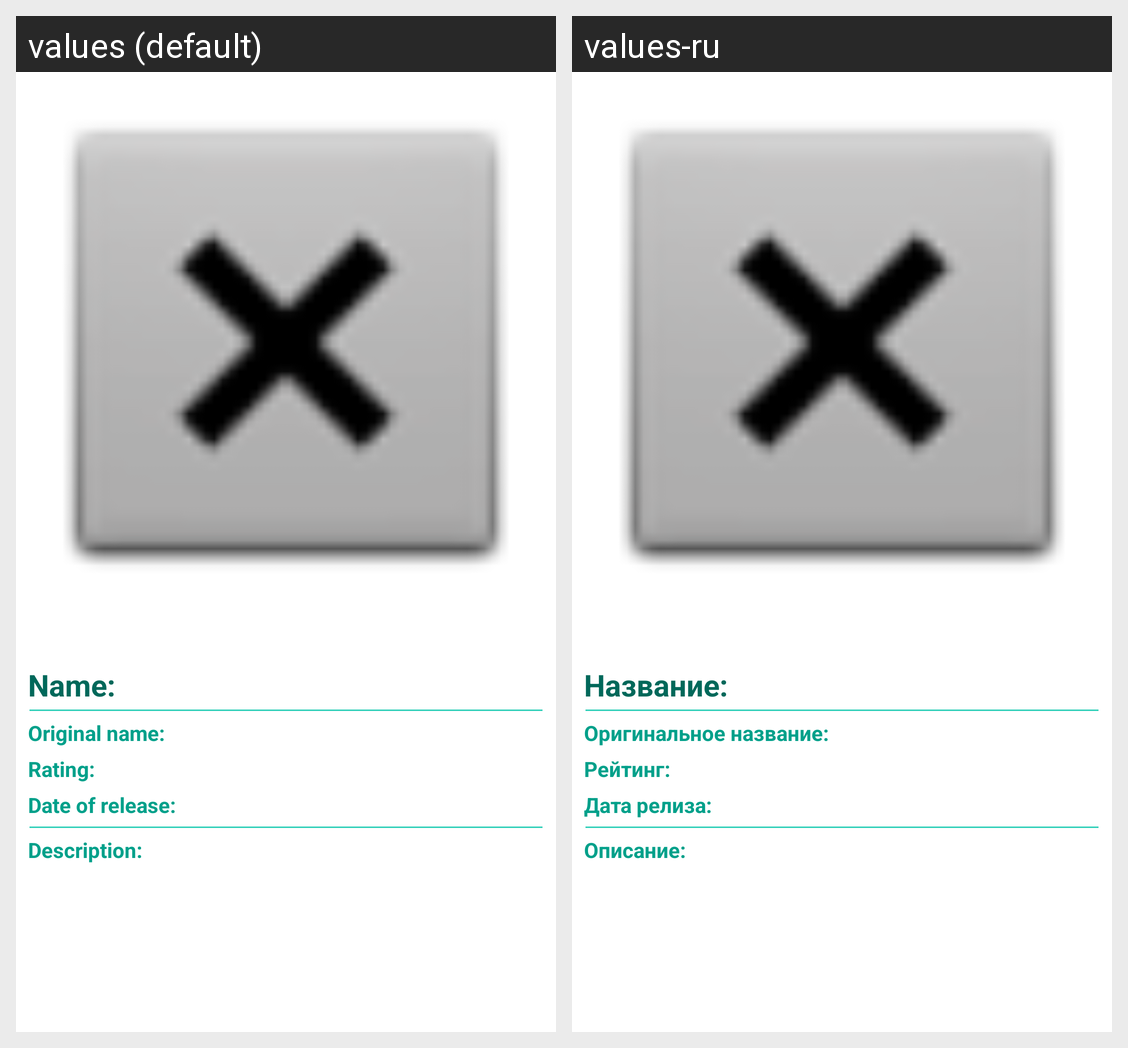

Translations of the strings shown on this Android screen, per locale in the grid:
Android screen res/layout/activity_detail.xml rendered under 2 locales, left to right: values (default), values-ru. Device: Nexus 5 (rendered at 1080×1920; each locale shown at half size, 540×960, under a caption strip naming it); theme Theme.Movies.
Strings drawn on this screen, with the default value and each locale's value (text and hints the layout hard-codes, and strings that could not be matched under every locale, appear in the picture but are not listed):

textview_detail_texttitle
  values: Name:
  values-ru: Название:

textview_detail_textoriginaltitle
  values: Original name:
  values-ru: Оригинальное название:

textview_detail_textrating
  values: Rating:
  values-ru: Рейтинг:

textview_detail_textdate
  values: Date of release:
  values-ru: Дата релиза:

textview_detail_textdescription
  values: Description:
  values-ru: Описание:
